The GitHub repository ratanjyoti/bharatanatyam-mudra contains a labelled image folder "train_split" with 50 categories: Alapadmam, Anjali, Aralam, Ardhachandran, Ardhapathaka, Berunda, Bramaram, Chakra, Chandrakala, Chaturam, Garuda, Hamsapaksha, Hamsasyam, Kangulam, Kapith, Kapotham, Karkatta, Kartariswastika, Katakamukha 1, Katakamukha 2, Katakamukha 3, Katakavardhana, Katrimukha, Khatva, Kilaka, Kurma, Matsya, Mayura, Mrigasirsha, Mukulam, Mushti, Nagabandha, Padmakosha, Pasha, Pathaka, Pushpaputa, Sakata, Samputa, Sarpasirsha, Shanka, Shivalinga, Shukatundam, Sikharam, Simhamukham, Suchi, Swastikam, Tamarachudam, Tripathaka, Trishulam, Varaha. Examples follow, each with its label.

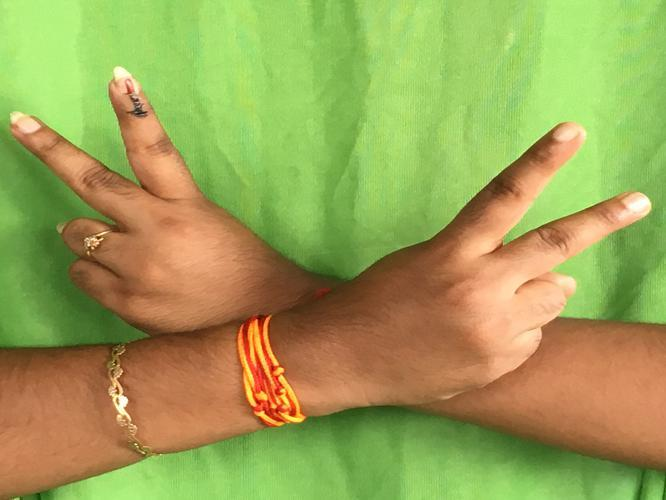
Label: Kartariswastika

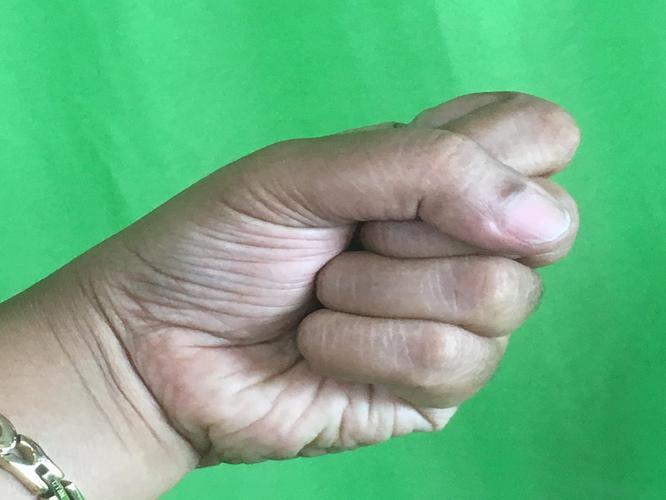
Label: Mushti

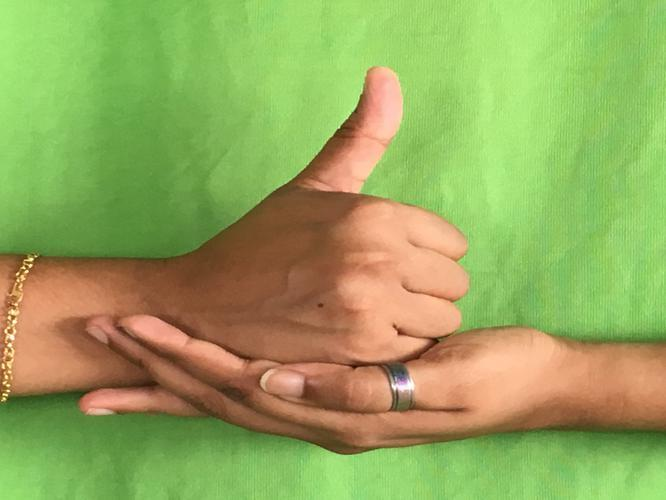
Label: Shivalinga

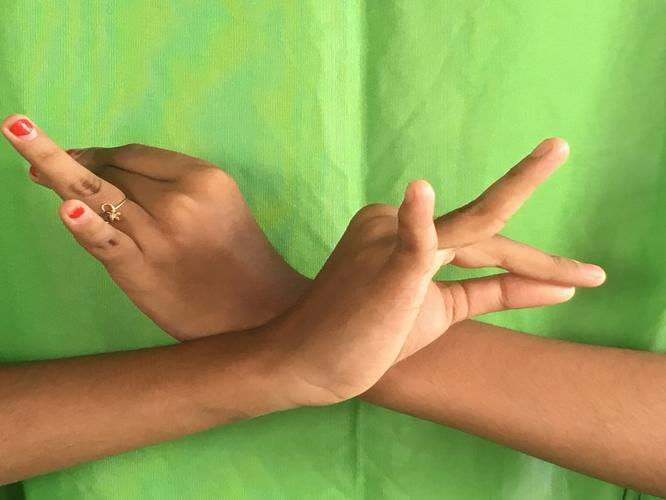
Label: Katakavardhana

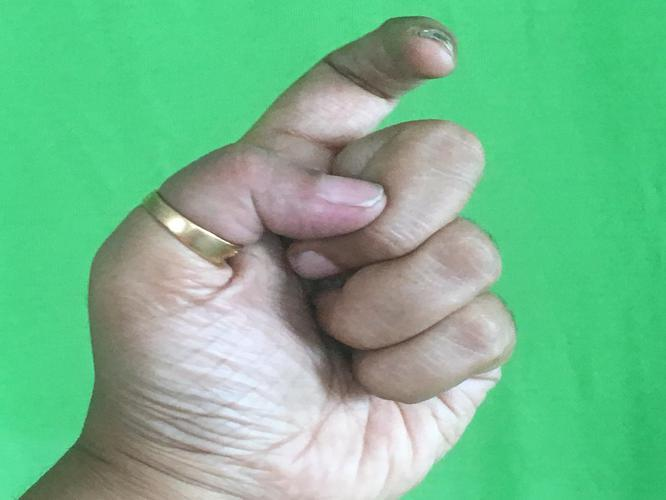
Label: Tamarachudam

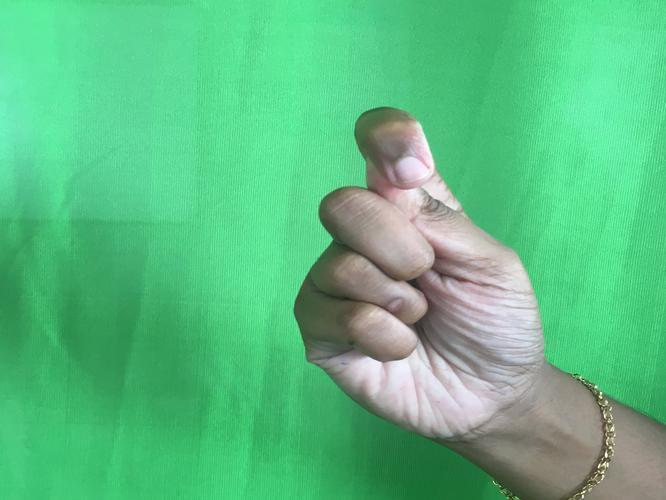
Label: Kapith
